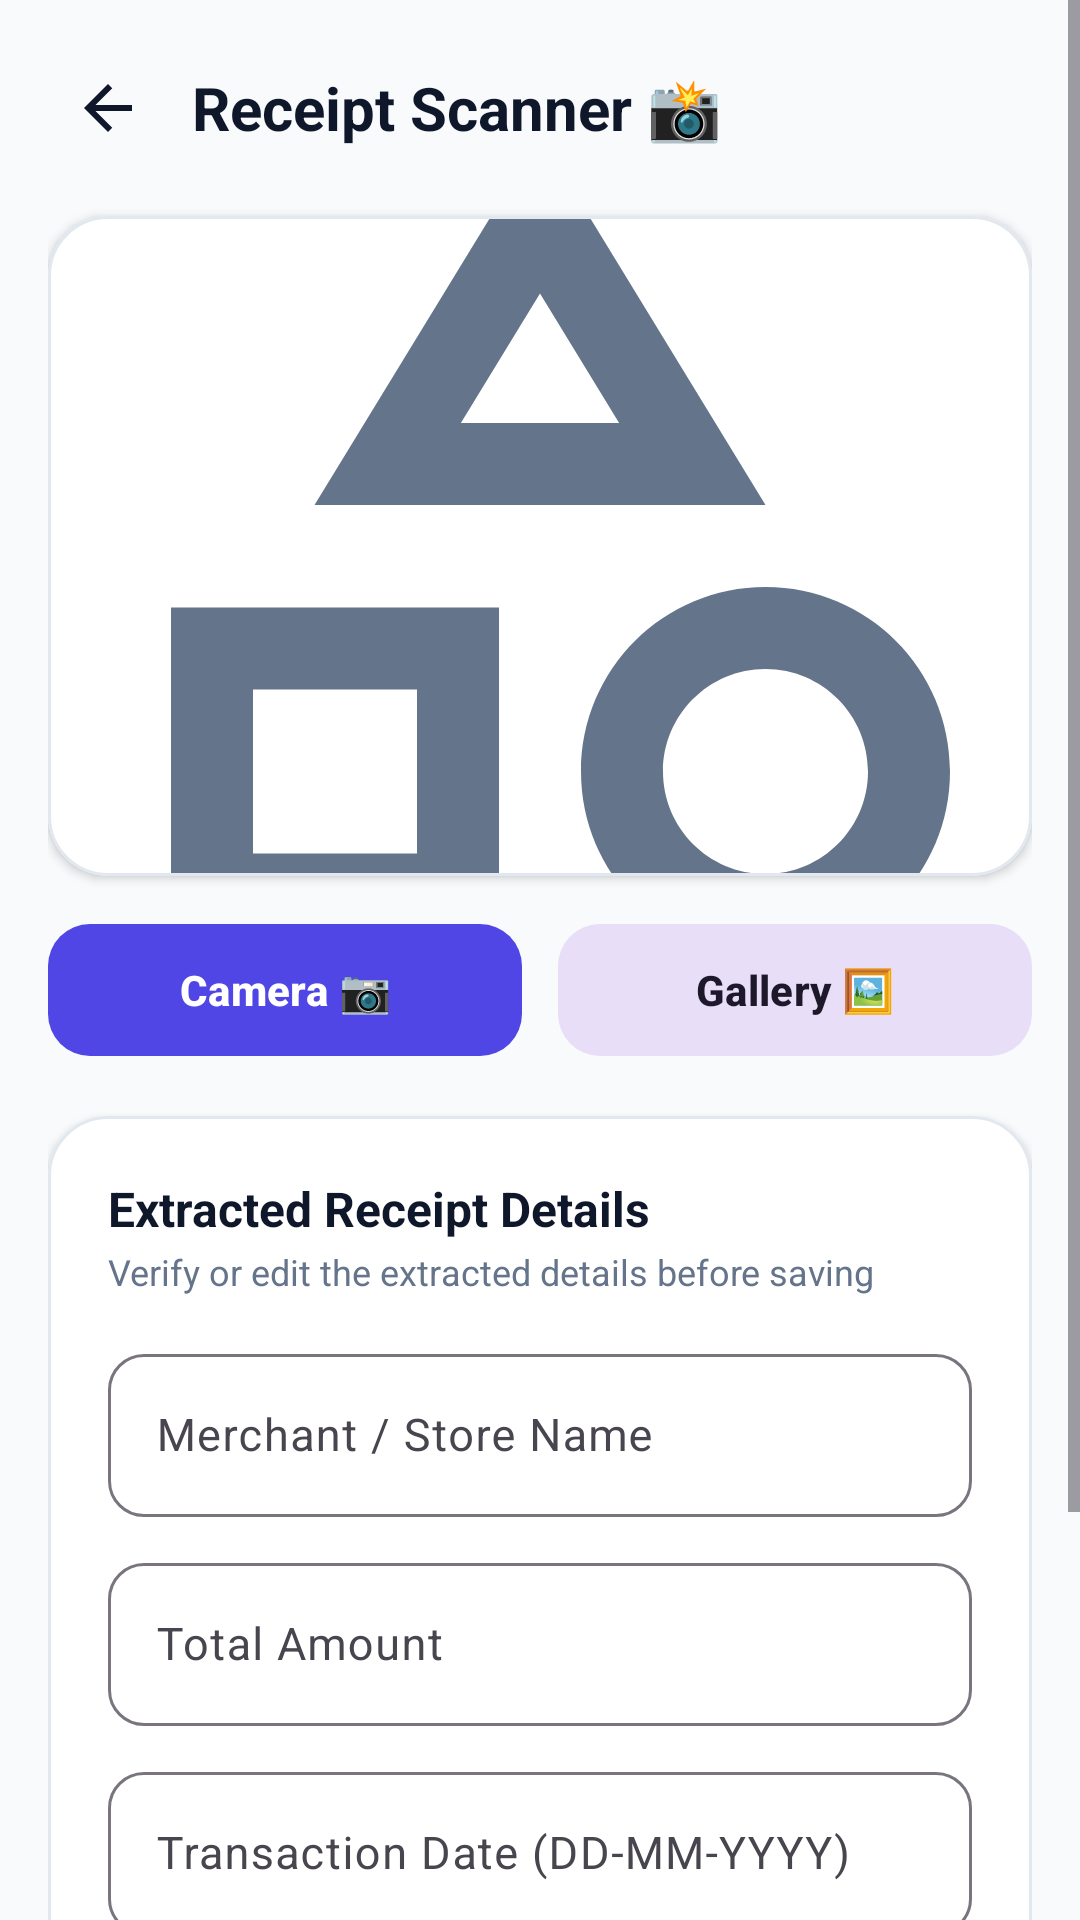

Layout XML and referenced resources for this Android screen:
<!-- AndroidManifest.xml: application theme Theme.Expensestracker -->
<!-- res/layout/activity_receipt_scanner.xml -->
<?xml version="1.0" encoding="utf-8"?>
<ScrollView xmlns:android="http://schemas.android.com/apk/res/android"
    xmlns:app="http://schemas.android.com/apk/res-auto"
    xmlns:tools="http://schemas.android.com/tools"
    android:layout_width="match_parent"
    android:layout_height="match_parent"
    android:background="@color/bg_light"
    android:fillViewport="true">

    <LinearLayout
        android:layout_width="match_parent"
        android:layout_height="wrap_content"
        android:orientation="vertical"
        android:padding="16dp"
        tools:context=".ReceiptScannerActivity">

        
        <LinearLayout
            android:layout_width="match_parent"
            android:layout_height="wrap_content"
            android:gravity="center_vertical"
            android:orientation="horizontal">

            <ImageView
                android:id="@+id/btnBackReceipt"
                android:layout_width="40dp"
                android:layout_height="40dp"
                android:background="?attr/selectableItemBackgroundBorderless"
                android:contentDescription="@null"
                android:padding="8dp"
                android:src="@drawable/ic_arrow_back"
                app:tint="@color/text_dark" />

            <TextView
                android:layout_width="0dp"
                android:layout_height="wrap_content"
                android:layout_marginStart="8dp"
                android:layout_weight="1"
                android:text="Receipt Scanner 📸"
                android:textColor="@color/text_dark"
                android:textSize="20sp"
                android:textStyle="bold" />

        </LinearLayout>

        
        <com.google.android.material.card.MaterialCardView
            android:layout_width="match_parent"
            android:layout_height="220dp"
            android:layout_marginTop="16dp"
            app:cardBackgroundColor="@color/surface_white"
            app:cardCornerRadius="20dp"
            app:cardElevation="2dp"
            app:strokeColor="@color/border_color"
            app:strokeWidth="1dp">

            <FrameLayout
                android:layout_width="match_parent"
                android:layout_height="match_parent">

                <ImageView
                    android:id="@+id/ivReceiptImage"
                    android:layout_width="match_parent"
                    android:layout_height="match_parent"
                    android:contentDescription="@null"
                    android:scaleType="centerCrop"
                    android:src="@drawable/ic_category"
                    app:tint="@color/text_muted" />

                <TextView
                    android:id="@+id/tvScanInstruction"
                    android:layout_width="wrap_content"
                    android:layout_height="wrap_content"
                    android:layout_gravity="center"
                    android:background="@drawable/bg_card_pill"
                    android:paddingHorizontal="14dp"
                    android:paddingVertical="8dp"
                    android:text="Capture or pick receipt image"
                    android:textColor="@color/white"
                    android:textSize="13sp"
                    android:textStyle="bold" />

            </FrameLayout>

        </com.google.android.material.card.MaterialCardView>

        
        <LinearLayout
            android:layout_width="match_parent"
            android:layout_height="wrap_content"
            android:layout_marginTop="12dp"
            android:orientation="horizontal">

            <com.google.android.material.button.MaterialButton
                android:id="@+id/btnTakePhoto"
                android:layout_width="0dp"
                android:layout_height="52dp"
                android:layout_marginEnd="6dp"
                android:layout_weight="1"
                android:text="Camera 📷"
                android:textAllCaps="false"
                android:textSize="14sp"
                android:textStyle="bold"
                app:backgroundTint="@color/primary"
                app:cornerRadius="14dp" />

            <com.google.android.material.button.MaterialButton
                android:id="@+id/btnPickGallery"
                style="@style/Widget.Material3.Button.TonalButton"
                android:layout_width="0dp"
                android:layout_height="52dp"
                android:layout_marginStart="6dp"
                android:layout_weight="1"
                android:text="Gallery 🖼️"
                android:textAllCaps="false"
                android:textSize="14sp"
                android:textStyle="bold"
                app:cornerRadius="14dp" />

        </LinearLayout>

        
        <com.google.android.material.card.MaterialCardView
            android:id="@+id/cardVerification"
            android:layout_width="match_parent"
            android:layout_height="wrap_content"
            android:layout_marginTop="16dp"
            app:cardBackgroundColor="@color/surface_white"
            app:cardCornerRadius="20dp"
            app:cardElevation="2dp"
            app:strokeColor="@color/border_color"
            app:strokeWidth="1dp">

            <LinearLayout
                android:layout_width="match_parent"
                android:layout_height="wrap_content"
                android:orientation="vertical"
                android:padding="20dp">

                <TextView
                    android:layout_width="wrap_content"
                    android:layout_height="wrap_content"
                    android:text="Extracted Receipt Details"
                    android:textColor="@color/text_dark"
                    android:textSize="16sp"
                    android:textStyle="bold" />

                <TextView
                    android:layout_width="wrap_content"
                    android:layout_height="wrap_content"
                    android:layout_marginTop="2dp"
                    android:text="Verify or edit the extracted details before saving"
                    android:textColor="@color/text_muted"
                    android:textSize="12sp" />

                <com.google.android.material.textfield.TextInputLayout
                    style="@style/Widget.Material3.TextInputLayout.OutlinedBox"
                    android:layout_width="match_parent"
                    android:layout_height="wrap_content"
                    android:layout_marginTop="14dp"
                    app:boxCornerRadiusBottomEnd="12dp"
                    app:boxCornerRadiusBottomStart="12dp"
                    app:boxCornerRadiusTopEnd="12dp"
                    app:boxCornerRadiusTopStart="12dp">

                    <com.google.android.material.textfield.TextInputEditText
                        android:id="@+id/etReceiptMerchant"
                        android:layout_width="match_parent"
                        android:layout_height="wrap_content"
                        android:hint="Merchant / Store Name"
                        android:textColor="@color/text_dark"
                        android:textSize="15sp" />

                </com.google.android.material.textfield.TextInputLayout>

                <com.google.android.material.textfield.TextInputLayout
                    style="@style/Widget.Material3.TextInputLayout.OutlinedBox"
                    android:layout_width="match_parent"
                    android:layout_height="wrap_content"
                    android:layout_marginTop="10dp"
                    app:boxCornerRadiusBottomEnd="12dp"
                    app:boxCornerRadiusBottomStart="12dp"
                    app:boxCornerRadiusTopEnd="12dp"
                    app:boxCornerRadiusTopStart="12dp"
                    app:prefixText="₹ ">

                    <com.google.android.material.textfield.TextInputEditText
                        android:id="@+id/etReceiptAmount"
                        android:layout_width="match_parent"
                        android:layout_height="wrap_content"
                        android:hint="Total Amount"
                        android:inputType="numberDecimal"
                        android:textColor="@color/text_dark"
                        android:textSize="15sp" />

                </com.google.android.material.textfield.TextInputLayout>

                <com.google.android.material.textfield.TextInputLayout
                    style="@style/Widget.Material3.TextInputLayout.OutlinedBox"
                    android:layout_width="match_parent"
                    android:layout_height="wrap_content"
                    android:layout_marginTop="10dp"
                    app:boxCornerRadiusBottomEnd="12dp"
                    app:boxCornerRadiusBottomStart="12dp"
                    app:boxCornerRadiusTopEnd="12dp"
                    app:boxCornerRadiusTopStart="12dp">

                    <com.google.android.material.textfield.TextInputEditText
                        android:id="@+id/etReceiptDate"
                        android:layout_width="match_parent"
                        android:layout_height="wrap_content"
                        android:hint="Transaction Date (DD-MM-YYYY)"
                        android:textColor="@color/text_dark"
                        android:textSize="15sp" />

                </com.google.android.material.textfield.TextInputLayout>

                <com.google.android.material.textfield.TextInputLayout
                    style="@style/Widget.Material3.TextInputLayout.OutlinedBox.ExposedDropdownMenu"
                    android:layout_width="match_parent"
                    android:layout_height="wrap_content"
                    android:layout_marginTop="10dp"
                    app:boxCornerRadiusBottomEnd="12dp"
                    app:boxCornerRadiusBottomStart="12dp"
                    app:boxCornerRadiusTopEnd="12dp"
                    app:boxCornerRadiusTopStart="12dp">

                    <AutoCompleteTextView
                        android:id="@+id/etReceiptCategory"
                        android:layout_width="match_parent"
                        android:layout_height="wrap_content"
                        android:hint="Category"
                        android:inputType="none"
                        android:paddingVertical="14dp"
                        android:textSize="15sp" />

                </com.google.android.material.textfield.TextInputLayout>

                <com.google.android.material.button.MaterialButton
                    android:id="@+id/btnSaveReceiptExpense"
                    android:layout_width="match_parent"
                    android:layout_height="52dp"
                    android:layout_marginTop="16dp"
                    android:text="Save Expense"
                    android:textAllCaps="false"
                    android:textSize="15sp"
                    android:textStyle="bold"
                    app:backgroundTint="@color/primary"
                    app:cornerRadius="14dp" />

            </LinearLayout>

        </com.google.android.material.card.MaterialCardView>

    </LinearLayout>

</ScrollView>
<!-- resources referenced by this layout -->
<resources>
  <color name="bg_light">#F8FAFC</color>
  <color name="border_color">#E2E8F0</color>
  <color name="primary">#4F46E5</color>
  <color name="surface_white">#FFFFFF</color>
  <color name="text_dark">#0F172A</color>
  <color name="text_muted">#64748B</color>
  <color name="white">#FFFFFFFF</color>
  <!-- drawable ic_arrow_back (drawable) -->
  <?xml version="1.0" encoding="utf-8"?>
  <vector xmlns:android="http://schemas.android.com/apk/res/android"
      android:width="24dp"
      android:height="24dp"
      android:viewportWidth="24"
      android:viewportHeight="24">
      <path
          android:fillColor="#FF0F172A"
          android:pathData="M20,11H7.83l5.59,-5.59L12,4l-8,8 8,8 1.41,-1.41L7.83,13H20v-2z"/>
  </vector>
  <!-- drawable ic_category (drawable) -->
  <vector xmlns:android="http://schemas.android.com/apk/res/android"
      android:width="24dp"
      android:height="24dp"
      android:viewportWidth="24"
      android:viewportHeight="24">
      <path
          android:fillColor="#FF64748B"
          android:pathData="M12,2l-5.5,9h11L12,2zm0,3.84L13.93,9h-3.86L12,5.84zM17.5,13c-2.49,0 -4.5,2.01 -4.5,4.5s2.01,4.5 4.5,4.5 4.5,-2.01 4.5,-4.5 -2.01,-4.5 -4.5,-4.5zm0,7c-1.38,0 -2.5,-1.12 -2.5,-2.5s1.12,-2.5 2.5,-2.5 2.5,1.12 2.5,2.5 -1.12,2.5 -2.5,2.5zM3,13.5h8v8H3v-8zm2,2v4h4v-4H5z"/>
  </vector>
  <style name="Theme.Expensestracker" parent="Base.Theme.Expensestracker" />
  <style name="Base.Theme.Expensestracker" parent="Theme.Material3.DayNight.NoActionBar">
          
          <item name="colorPrimary">@color/primary</item>
          <item name="colorOnPrimary">@color/white</item>
          <item name="colorPrimaryContainer">@color/primary_light</item>
          <item name="colorSecondary">@color/secondary</item>
          <item name="android:statusBarColor">@color/bg_light</item>
          <item name="android:windowLightStatusBar">true</item>
          <item name="android:windowBackground">@color/bg_light</item>
      </style>
  <color name="primary_light">#EEF2FF</color>
  <color name="secondary">#10B981</color>
</resources>
